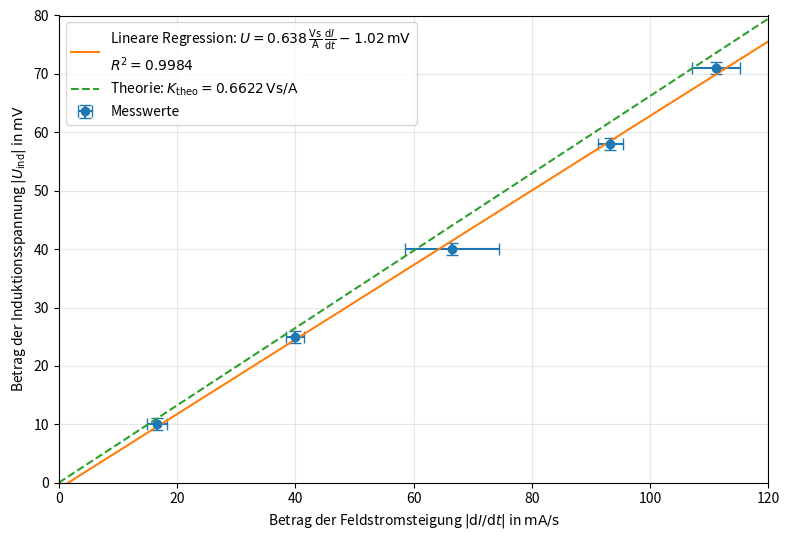

Write Python code to recreate this figure.
import numpy as np
import matplotlib.pyplot as plt

#Folgende Arrays sind unsere Messwerte

# Feldstromsteigungen in mA/s
dIdt = np.array([
    16.625,
    40.000,
    66.500,
    93.300,
    111.1667
])

# Unsicherheiten der Feldstromsteigungen in mA/s
dIdt_err = np.array([
    1.7,
    1.5,
    8.0,
    2.1,
    4.0
])

# Induktionsspannungen in mV
U_ind = np.array([
    10.0,
    25.0,
    40.0,
    58.0,
    71.0
])

# Ableseunsicherheit der Induktionsspannung in mV
U_err = np.ones(len(U_ind)) * 1.0


# Lineare Regression

m_exp, b_exp = np.polyfit(dIdt, U_ind, 1)

# Vorhergesagte Werte zur Berechnung von R^2
U_fit = m_exp * dIdt + b_exp

ss_res = np.sum((U_ind - U_fit)**2)
ss_tot = np.sum((U_ind - np.mean(U_ind))**2)

R2 = 1 - ss_res / ss_tot




# K_theo = 0.6622 Vs/A
#
# Da auf der x-Achse mA/s und auf der y-Achse mV
# verwendet werden, besitzt die theoretische Gerade
# numerisch dieselbe Steigung
K_theo = 0.6622




x = np.linspace(0, 120, 500)

y_exp = m_exp * x + b_exp
y_theo = K_theo * x




plt.figure(figsize=(8, 5.5))

# Messwerte mit horizontalen und vertikalen Fehlerbalken
plt.errorbar(
    dIdt,
    U_ind,
    xerr=dIdt_err,
    yerr=U_err,
    fmt='o',
    capsize=4,
    label='Messwerte'
)

# Ausgleichsgerade experimentell
plt.plot(
    x,
    y_exp,
    label=(
        rf'Lineare Regression: '
        rf'$U = {m_exp:.3f}\,\frac{{\mathrm{{Vs}}}}{{\mathrm{{A}}}}'
        rf'\,\frac{{\mathrm{{d}}I}}{{\mathrm{{d}}t}}'
        rf'{b_exp:+.2f}\,\mathrm{{mV}}$'
        '\n'
        rf'$R^2={R2:.4f}$'
    )
)

# Die Theoriegerade
plt.plot(
    x,
    y_theo,
    '--',
    label=(
        rf'Theorie: '
        rf'$K_\mathrm{{theo}}={K_theo:.4f}\,\mathrm{{Vs/A}}$'
    )
)

plt.xlabel(
    r'Betrag der Feldstromsteigung '
    r'$|\mathrm{d}I/\mathrm{d}t|$ in $\mathrm{mA/s}$'
)

plt.ylabel(
    r'Betrag der Induktionsspannung '
    r'$|U_{\mathrm{ind}}|$ in $\mathrm{mV}$'
)

plt.xlim(0, 120)
plt.ylim(0, 80)

plt.grid(alpha=0.3)
plt.legend()
plt.tight_layout()



plt.show()


# Folgender Abschnitt gibt den plot aus

print(f"Experimentelle Steigung: K_exp = {m_exp:.4f} Vs/A")
print(f"Achsenabschnitt:          b     = {b_exp:.2f} mV")
print(f"Bestimmtheitsmaß:         R²    = {R2:.4f}")
print(f"Theoretische Steigung:    K_theo = {K_theo:.4f} Vs/A")

abweichung = abs(m_exp - K_theo) / K_theo * 100

print(f"Relative Abweichung:      {abweichung:.1f} %")
